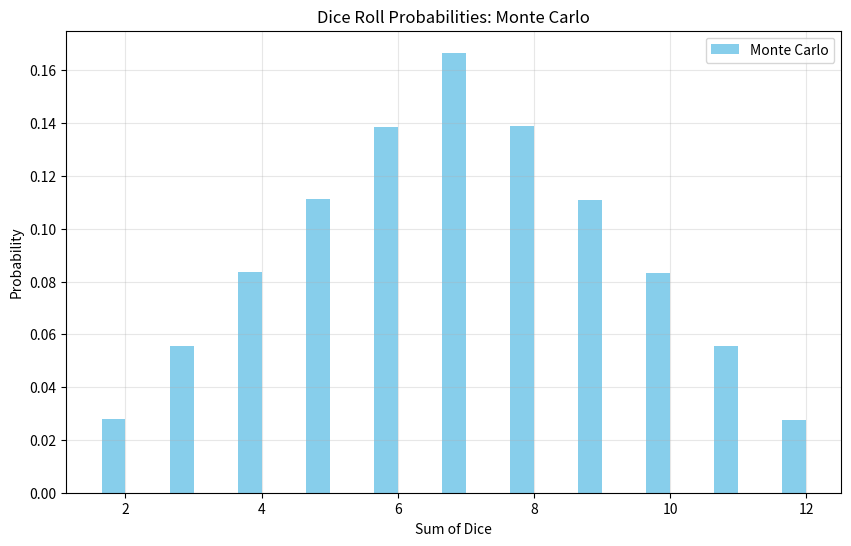

Write Python code to recreate this figure.
# Завдання 7. Використання методу Монте-Карло
# Необхідно написати програму на Python, яка імітує велику кількість кидків кубиків, обчислює суми чисел, які випадають на кубиках, 
# і визначає ймовірність кожної можливої суми.
# Створіть симуляцію, де два кубики кидаються велику кількість разів. Для кожного кидка визначте суму чисел, які випали на 
# обох кубиках. Підрахуйте, скільки разів кожна можлива сума (від 2 до 12) з’являється у процесі симуляції. Використовуючи 
# ці дані, обчисліть імовірність кожної суми.
# На основі проведених імітацій створіть таблицю або графік, який відображає ймовірності кожної суми, виявлені за допомогою методу Монте-Карло.
# Таблиця ймовірностей сум при киданні двох кубиків виглядає наступним чином.
# Порівняйте отримані за допомогою методу Монте-Карло результати з аналітичними розрахунками, наведеними в таблиці вище.

# - Програмно реалізовано алгоритм для моделювання кидання двох ігрових кубиків і побудови таблиці сум та їх імовірностей 
# за допомогою методу Монте-Карло.
# - Код виконується та імітує велику кількість кидків кубиків, обчислює суми чисел, які випадають на кубиках, підраховує, 
# скільки разів кожна можлива сума з’являється у процесі симуляції, і визначає ймовірність кожної можливої суми.
# - Створено таблицю або графік, який відображає ймовірності кожної суми, виявлені за допомогою методу Монте-Карло.
# - Зроблено висновки щодо правильності розрахунків шляхом порівняння отриманих за допомогою методу Монте-Карло результатів та
# результатів аналітичних розрахунків. Висновки оформлено у вигляді файлу readme.md фінального завдання.

import random
import matplotlib.pyplot as plt
from collections import defaultdict
from typing import Dict, Tuple

def monte_carlo_simulation(num_rolls: int = 1000000) -> Dict[int, float]:
    counts = defaultdict(int)
    
    for _ in range(num_rolls):
        total = random.randint(1, 6) + random.randint(1, 6)
        counts[total] += 1
        
    probabilities = {
        sum_val: count/num_rolls 
        for sum_val, count in counts.items()
    }
    
    return dict(sorted(probabilities.items()))

def plot_probabilities(monte_carlo: Dict[int, float]) -> None:
    plt.figure(figsize=(10, 6))
    
    x = list(monte_carlo.keys())
    mc_probs = [monte_carlo[k] for k in x]
    
    width = 0.35
    plt.bar([i-width/2 for i in x], mc_probs, width, label='Monte Carlo', color='skyblue')
    
    plt.xlabel('Sum of Dice')
    plt.ylabel('Probability')
    plt.title('Dice Roll Probabilities: Monte Carlo')
    plt.legend()
    plt.grid(True, alpha=0.3)
    plt.show()

if __name__ == "__main__":
    monte_carlo_probs = monte_carlo_simulation()
    
    print("\nMonte Carlo Probabilities:")
    for sum_val, prob in monte_carlo_probs.items():
        print(f"Sum {sum_val}: {prob:.4f}")
        
    
    plot_probabilities(monte_carlo_probs)
